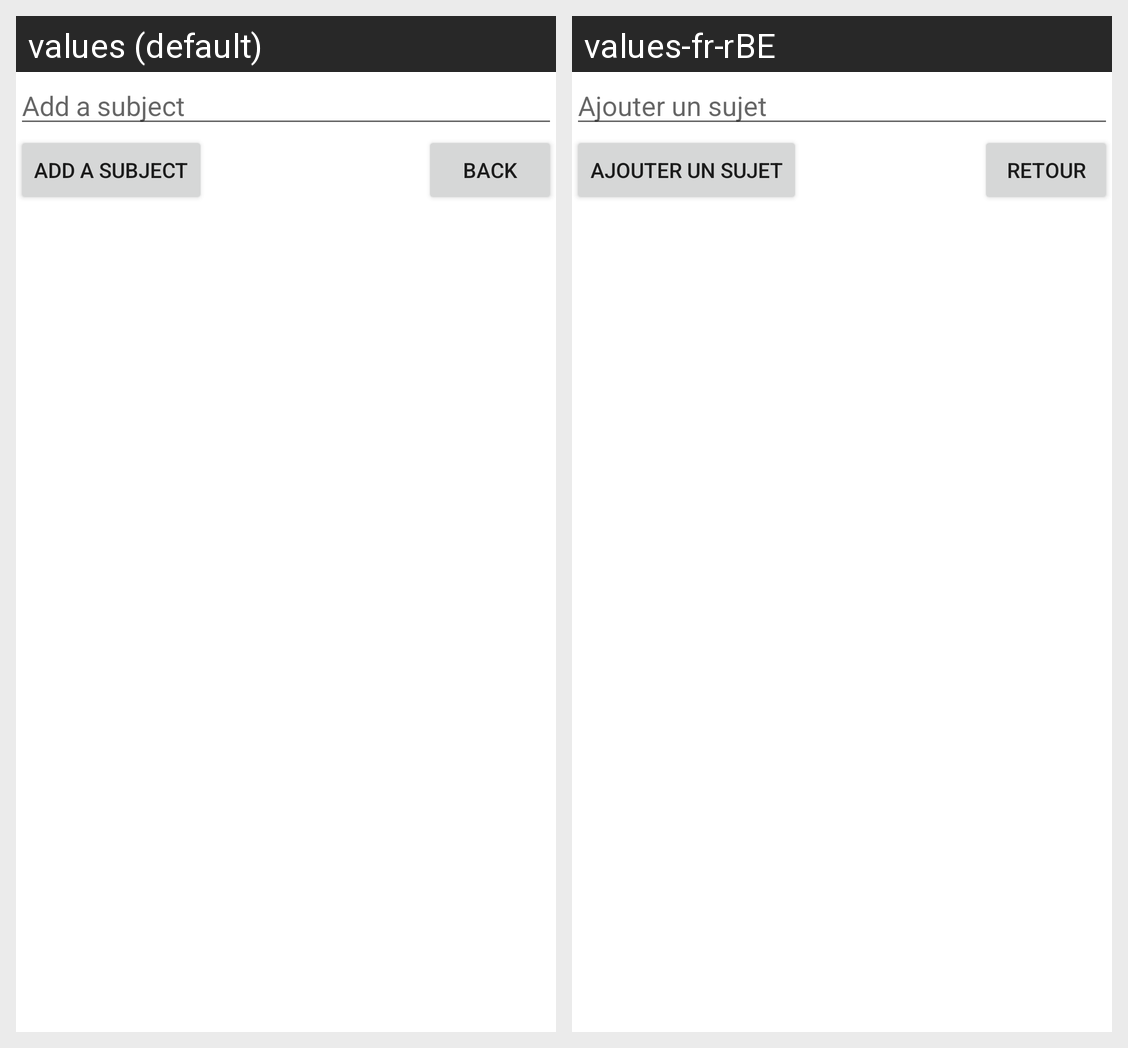

Strings drawn on this Android screen and how each of the app's shown locales translates them:
Android screen res/layout/activity_add_subject.xml rendered under 2 locales, left to right: values (default), values-fr-rBE. Device: Nexus 5 (rendered at 1080×1920; each locale shown at half size, 540×960, under a caption strip naming it); theme Theme.Forum.
Strings drawn on this screen, with the default value and each locale's value (text and hints the layout hard-codes, and strings that could not be matched under every locale, appear in the picture but are not listed):

addSubject
  values: Add a subject
  values-fr-rBE: Ajouter un sujet

b_back
  values: Back
  values-fr-rBE: Retour
